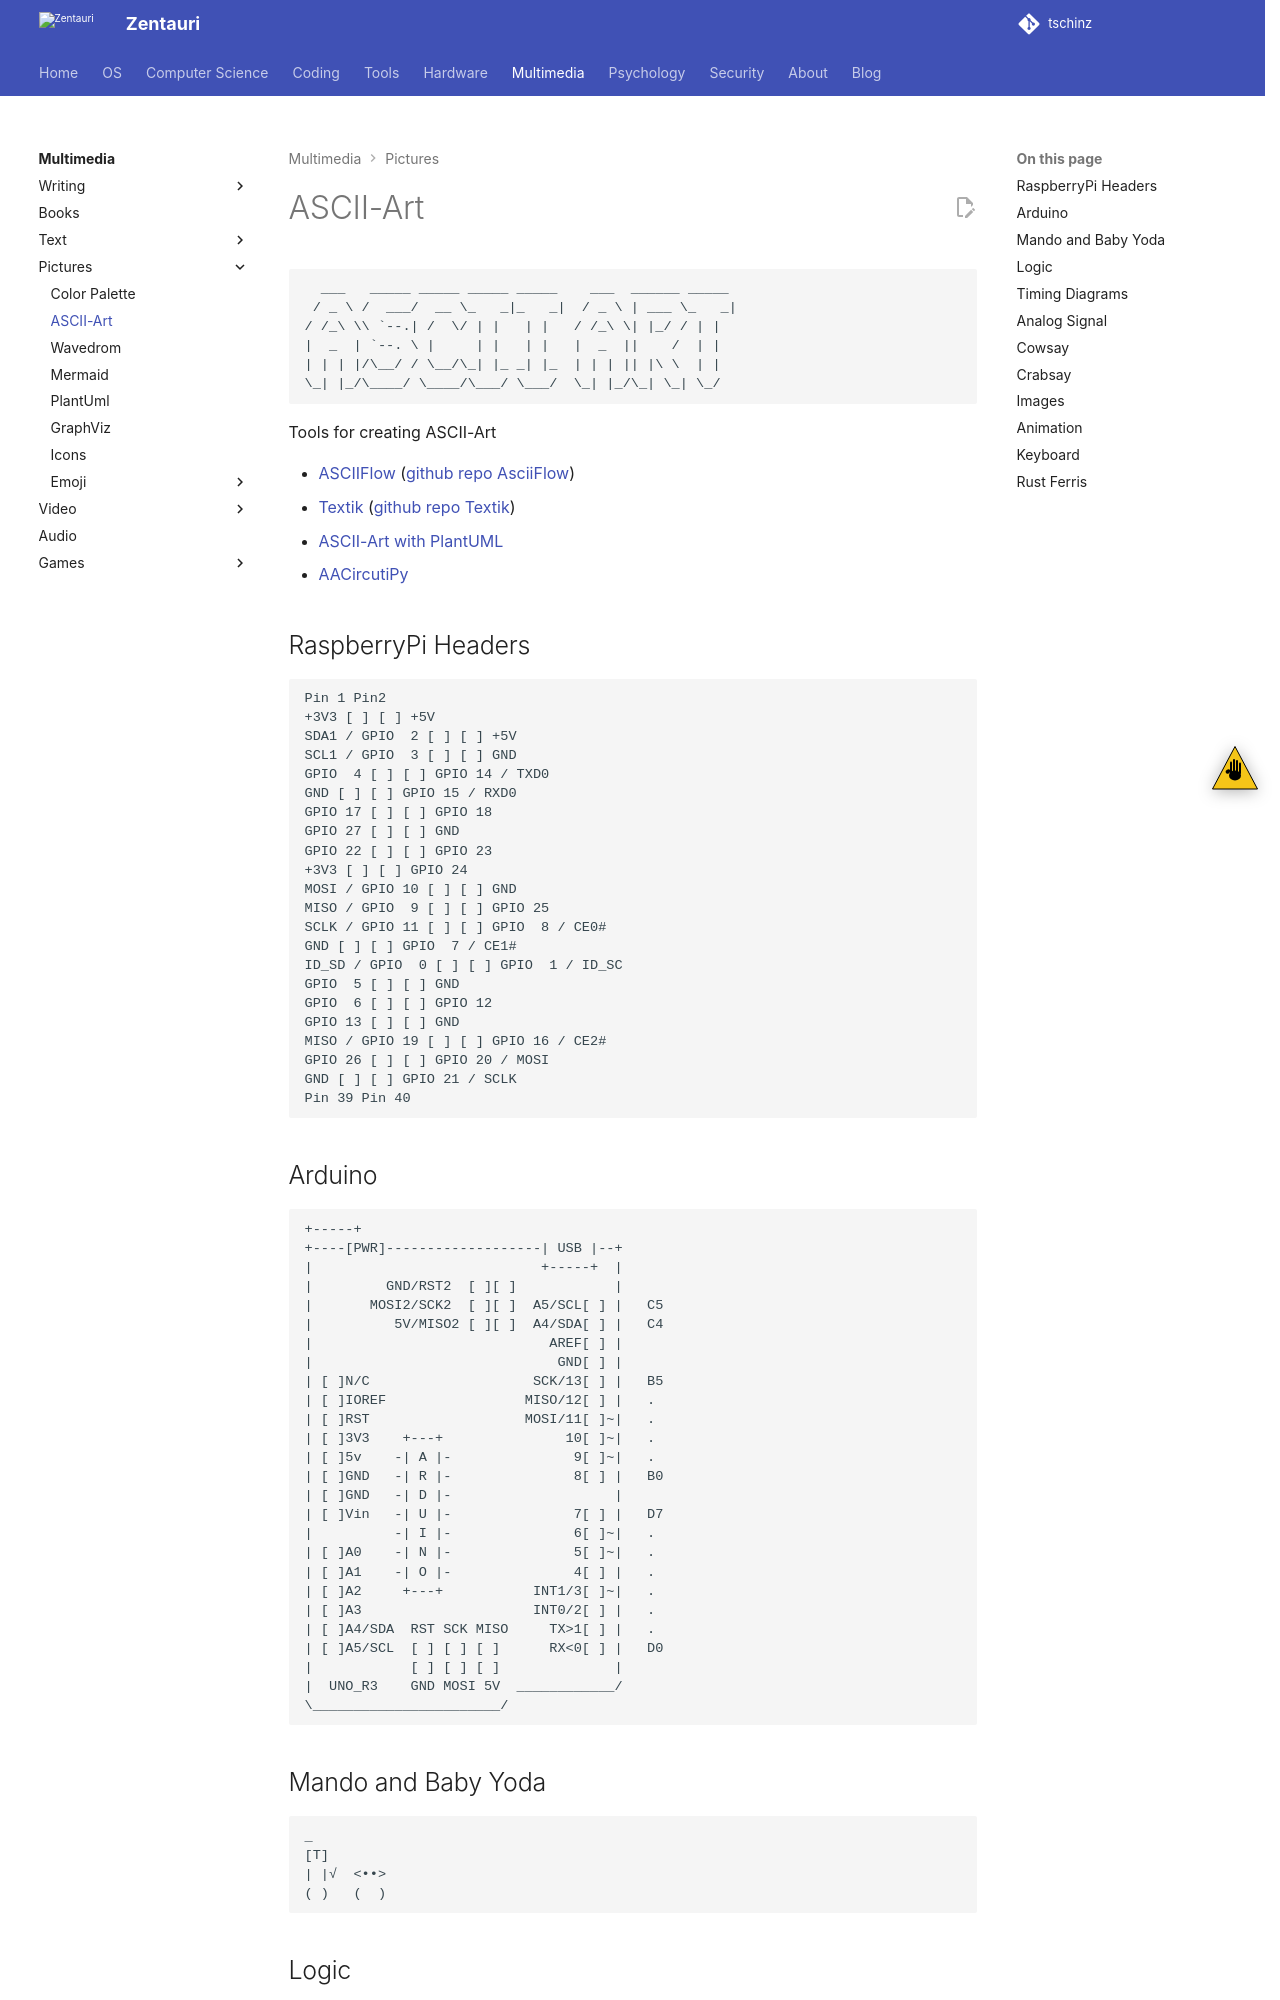

repository: tschinz/tschinz.github.io · page: multimedia/pictures/ascii_art.html · generator: sphinx

---
tags:
  - multimedia
  - picture
  - ascii
---

# ASCII-Art

```
  ___   _____ _____ _____ _____    ___  ______ _____
 / _ \ /  ___/  __ \_   _|_   _|  / _ \ | ___ \_   _|
/ /_\ \\ `--.| /  \/ | |   | |   / /_\ \| |_/ / | |
|  _  | `--. \ |     | |   | |   |  _  ||    /  | |
| | | |/\__/ / \__/\_| |_ _| |_  | | | || |\ \  | |
\_| |_/\____/ \____/\___/ \___/  \_| |_/\_| \_| \_/
```

Tools for creating ASCII-Art

- [ASCIIFlow](https://asciiflow.com/#/) ([github repo AsciiFlow](https://github.com/lewish/asciiflow))
- [Textik](https://textik.com/) ([github repo Textik](https://github.com/astashov/tixi))
- [ASCII-Art with PlantUML](https://plantuml.com/ascii-art)
- [AACircutiPy](https://github.com/Blokkendoos/AACircuit)

## RaspberryPi Headers

```
Pin 1 Pin2
+3V3 [ ] [ ] +5V
SDA1 / GPIO  2 [ ] [ ] +5V
SCL1 / GPIO  3 [ ] [ ] GND
GPIO  4 [ ] [ ] GPIO 14 / TXD0
GND [ ] [ ] GPIO 15 / RXD0
GPIO 17 [ ] [ ] GPIO 18
GPIO 27 [ ] [ ] GND
GPIO 22 [ ] [ ] GPIO 23
+3V3 [ ] [ ] GPIO 24
MOSI / GPIO 10 [ ] [ ] GND
MISO / GPIO  9 [ ] [ ] GPIO 25
SCLK / GPIO 11 [ ] [ ] GPIO  8 / CE0#
GND [ ] [ ] GPIO  7 / CE1#
ID_SD / GPIO  0 [ ] [ ] GPIO  1 / ID_SC
GPIO  5 [ ] [ ] GND
GPIO  6 [ ] [ ] GPIO 12
GPIO 13 [ ] [ ] GND
MISO / GPIO 19 [ ] [ ] GPIO 16 / CE2#
GPIO 26 [ ] [ ] GPIO 20 / MOSI
GND [ ] [ ] GPIO 21 / SCLK
Pin 39 Pin 40
```

## Arduino

```
+-----+
+----[PWR]-------------------| USB |--+
|                            +-----+  |
|         GND/RST2  [ ][ ]            |
|       MOSI2/SCK2  [ ][ ]  A5/SCL[ ] |   C5
|          5V/MISO2 [ ][ ]  A4/SDA[ ] |   C4
|                             AREF[ ] |
|                              GND[ ] |
| [ ]N/C                    SCK/13[ ] |   B5
| [ ]IOREF                 MISO/12[ ] |   .
| [ ]RST                   MOSI/11[ ]~|   .
| [ ]3V3    +---+               10[ ]~|   .
| [ ]5v    -| A |-               9[ ]~|   .
| [ ]GND   -| R |-               8[ ] |   B0
| [ ]GND   -| D |-                    |
| [ ]Vin   -| U |-               7[ ] |   D7
|          -| I |-               6[ ]~|   .
| [ ]A0    -| N |-               5[ ]~|   .
| [ ]A1    -| O |-               4[ ] |   .
| [ ]A2     +---+           INT1/3[ ]~|   .
| [ ]A3                     INT0/2[ ] |   .
| [ ]A4/SDA  RST SCK MISO     TX>1[ ] |   .
| [ ]A5/SCL  [ ] [ ] [ ]      RX<0[ ] |   D0
|            [ ] [ ] [ ]              |
|  UNO_R3    GND MOSI 5V  ____________/
\_______________________/
```

## Mando and Baby Yoda

```
_
[T]
| |√  <••>
( )   (  )
```

## Logic

```
=D-
```

```
--pad_rst----+----------+----------+
          +--+--+    +--+--+    +--+--+    +-.
--'1'-----|D   Q|----|D   Q|----|D   Q|----|  >O-----rst
          |     |    |     |    |     |    +-´
       +--|>    | +--|>    | +--|>    |
       |  +-----+ |  +-----+ |  +-----+
--clk--+----------+----------+
```
